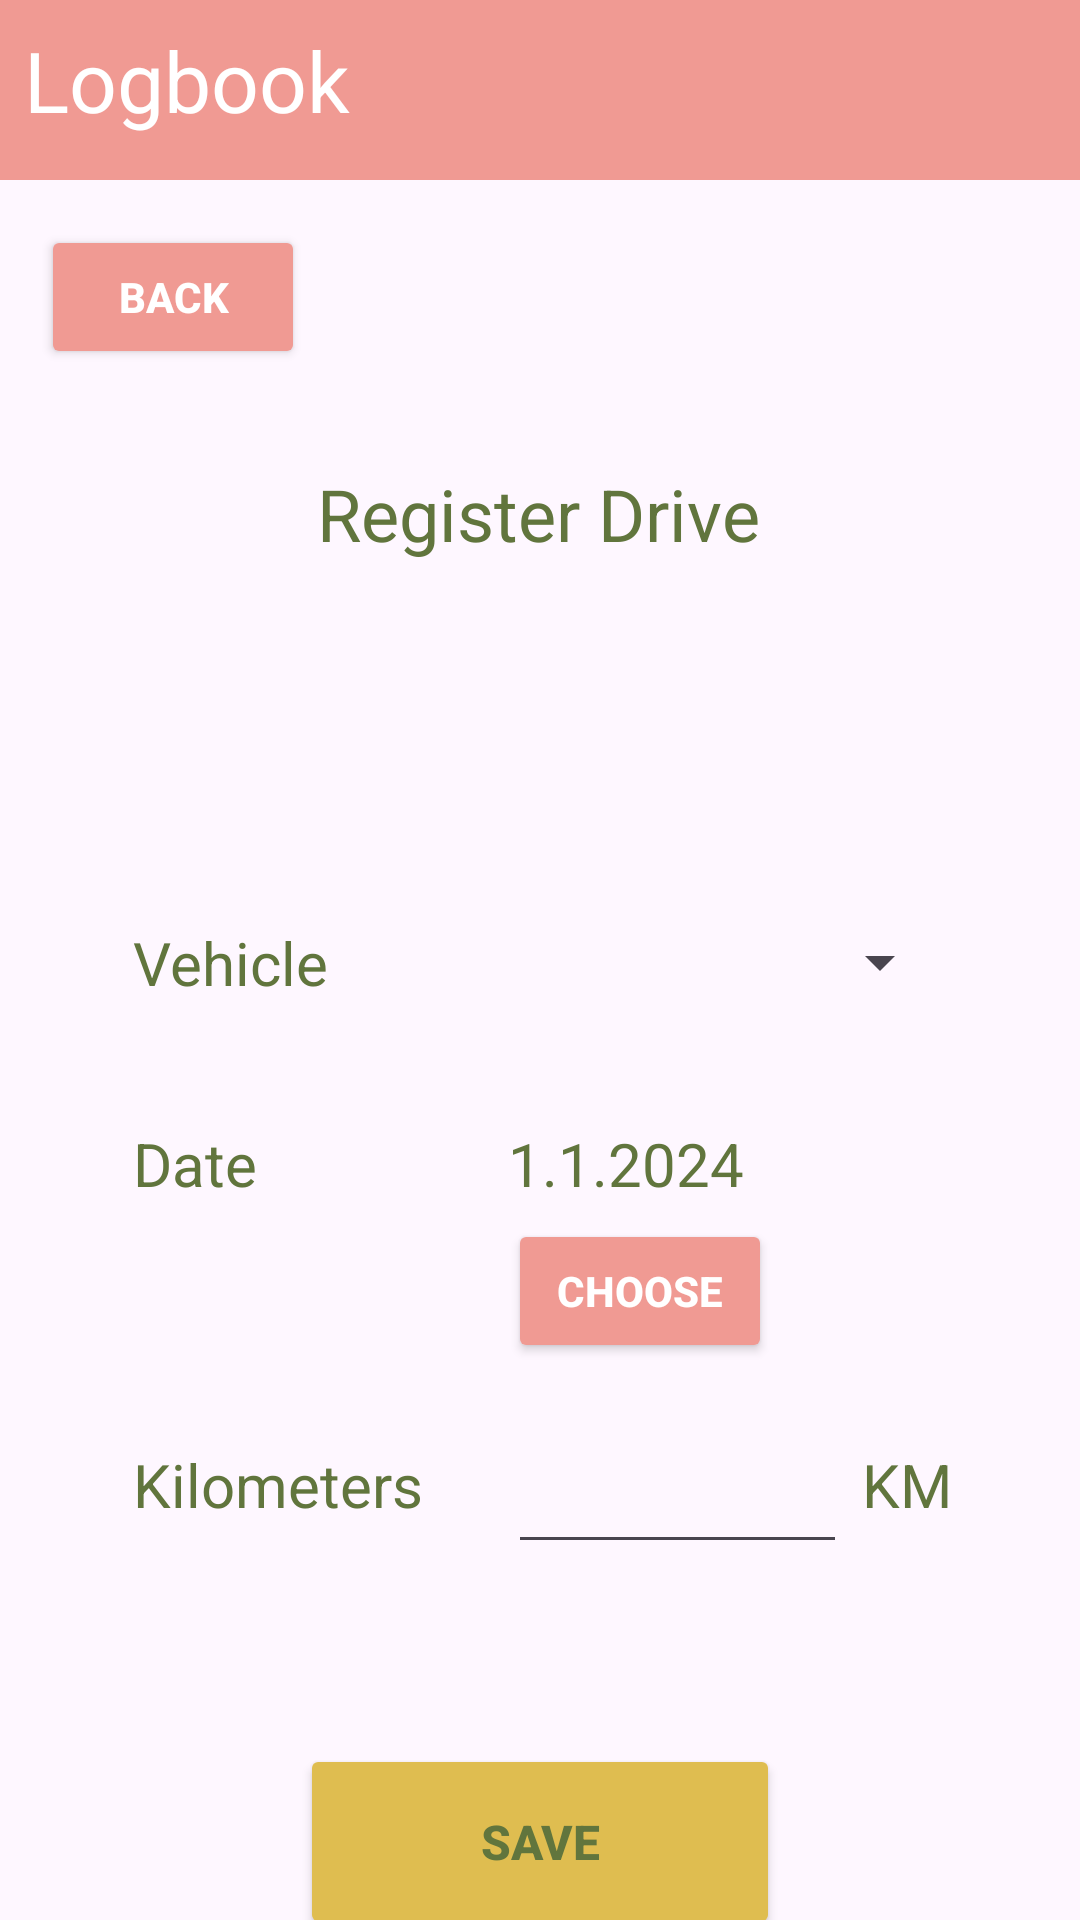

Layout XML and referenced resources for this Android screen:
<!-- AndroidManifest.xml: application theme Theme.Harjoitus2_4 -->
<!-- res/layout/fragment_add.xml -->
<?xml version="1.0" encoding="utf-8"?>
<layout xmlns:android="http://schemas.android.com/apk/res/android"
    xmlns:app="http://schemas.android.com/apk/res-auto"
    xmlns:tools="http://schemas.android.com/tools">

    <androidx.constraintlayout.widget.ConstraintLayout
        android:id="@+id/constraintLayoutAdd"
        android:layout_width="match_parent"
        android:layout_height="match_parent"
        tools:context=".AddFragment" >

        <TextView
            android:id="@+id/logBook"
            style="@style/HeaderStyle"
            android:text="@string/logbook"
            app:layout_constraintStart_toStartOf="parent"
            app:layout_constraintTop_toTopOf="parent" />

        <TextView
            android:id="@+id/textView4"
            style="@style/SubHeaderStyle"
            android:layout_marginTop="95dp"
            android:text="@string/register_drive"
            app:layout_constraintEnd_toEndOf="parent"
            app:layout_constraintHorizontal_bias="0.497"
            app:layout_constraintStart_toStartOf="parent"
            app:layout_constraintTop_toBottomOf="@+id/logBook" />

        <Button
            android:id="@+id/backButton"
            style="@style/ButtonStyleBack"
            android:layout_marginTop="15dp"
            android:text="@string/back"
            app:layout_constraintEnd_toEndOf="parent"
            app:layout_constraintHorizontal_bias="0.05"
            app:layout_constraintStart_toStartOf="parent"
            app:layout_constraintTop_toBottomOf="@+id/logBook" />

        <TextView
            android:id="@+id/textView2"
            style="@style/TextStyle"
            android:layout_marginTop="120dp"
            android:text="@string/vehicle"
            app:layout_constraintEnd_toEndOf="parent"
            app:layout_constraintHorizontal_bias="0.15"
            app:layout_constraintStart_toStartOf="parent"
            app:layout_constraintTop_toBottomOf="@+id/textView4" />

        <TextView
            android:id="@+id/textView3"
            style="@style/TextStyle"
            android:layout_marginTop="40dp"
            android:text="@string/date"
            app:layout_constraintStart_toStartOf="@+id/textView2"
            app:layout_constraintTop_toBottomOf="@+id/textView2" />

        <TextView
            android:id="@+id/textView5"
            style="@style/TextStyle"
            android:layout_marginTop="80dp"
            android:text="@string/kilometers"
            app:layout_constraintStart_toStartOf="@+id/textView3"
            app:layout_constraintTop_toBottomOf="@+id/textView3" />

        <Spinner
            android:id="@+id/spinner"
            android:layout_width="148dp"
            android:layout_height="27dp"
            android:layout_marginStart="60dp"
            app:layout_constraintStart_toEndOf="@+id/textView2"
            app:layout_constraintTop_toTopOf="@+id/textView2" />

        <EditText
            android:id="@+id/editTextNumber"
            android:layout_width="113dp"
            android:layout_height="40dp"
            android:ems="10"
            android:inputType="number"
            app:layout_constraintStart_toStartOf="@+id/chooseDateButton"
            app:layout_constraintTop_toTopOf="@+id/textView5" />

        <TextView
            android:id="@+id/textView6"
            style="@style/TextStyle"
            android:layout_marginStart="5dp"
            android:text="KM"
            app:layout_constraintStart_toEndOf="@+id/editTextNumber"
            app:layout_constraintTop_toTopOf="@+id/editTextNumber" />

        <Button
            android:id="@+id/saveButton"
            style="@style/ButtonStyle"
            android:layout_marginTop="60dp"
            android:text="@string/save"
            app:layout_constraintEnd_toEndOf="parent"
            app:layout_constraintStart_toStartOf="parent"
            app:layout_constraintTop_toBottomOf="@+id/editTextNumber" />

        <Button
            android:id="@+id/chooseDateButton"
            style="@style/ButtonStyleBack"
            android:layout_marginTop="5dp"
            android:text="@string/choose"
            app:layout_constraintStart_toStartOf="@+id/spinner"
            app:layout_constraintTop_toBottomOf="@+id/dateTextView" />

        <CalendarView
            android:id="@+id/calendarView"
            android:layout_width="match_parent"
            android:layout_height="match_parent"
            android:visibility="gone"
            app:layout_constraintEnd_toEndOf="parent"
            app:layout_constraintStart_toStartOf="parent"
            app:layout_constraintTop_toBottomOf="@+id/logBook" />

        <TextView
            android:id="@+id/dateTextView"
            style="@style/TextStyle"
            android:text="1.1.2024"
            app:layout_constraintStart_toStartOf="@+id/spinner"
            app:layout_constraintTop_toTopOf="@+id/textView3" />

    </androidx.constraintlayout.widget.ConstraintLayout>
</layout>
<!-- resources referenced by this layout -->
<resources>
  <string name="back">Back</string>
  <string name="choose">Choose</string>
  <string name="date">Date</string>
  <string name="kilometers">Kilometers</string>
  <string name="logbook">Logbook</string>
  <string name="register_drive">Register Drive</string>
  <string name="save">Save</string>
  <string name="vehicle">Vehicle</string>
  <style name="ButtonStyle">
          <item name="android:backgroundTint">#DFBD50</item>
          <item name="android:layout_width">160dp</item>
          <item name="android:layout_height">65dp</item>
          <item name="android:layout_gravity">center</item>
          <item name="android:textSize">16sp</item>
          <item name="android:textStyle">bold</item>
          <item name="android:textAllCaps">true</item>
          <item name="android:textColor">#61753D</item>
      </style>
  <style name="ButtonStyleBack" parent="ButtonStyle">
          <item name="android:layout_height">wrap_content</item>
          <item name="android:layout_width">wrap_content</item>
          <item name="android:textSize">14sp</item>
          <item name="android:backgroundTint">#F09A93</item>
          <item name="android:textColor">@color/white</item>
      </style>
  <style name="HeaderStyle">
          <item name="android:layout_height">60dp</item>
          <item name="android:layout_width">match_parent</item>
          <item name="android:background">#F09A93</item>
          <item name="android:padding">8dp</item>
          <item name="android:textColor">@color/white</item>
          <item name="android:textSize">28sp</item>
      </style>
  <style name="SubHeaderStyle">
          <item name="android:layout_height">wrap_content</item>
          <item name="android:layout_width">wrap_content</item>
          <item name="android:textColor">#61753D</item>
          <item name="android:textSize">24sp</item>
      </style>
  <style name="TextStyle" parent="SubHeaderStyle">
          <item name="android:textSize">20sp</item>
      </style>
  <style name="Theme.Harjoitus2_4" parent="Base.Theme.Harjoitus2_4" />
  <style name="Base.Theme.Harjoitus2_4" parent="Theme.Material3.DayNight.NoActionBar">
          
          
      </style>
  <!-- not gathered from this repository: default colours our renderer supplied (Android Studio template values) -->
  <color name="white">#FFFFFFFF</color>
</resources>
